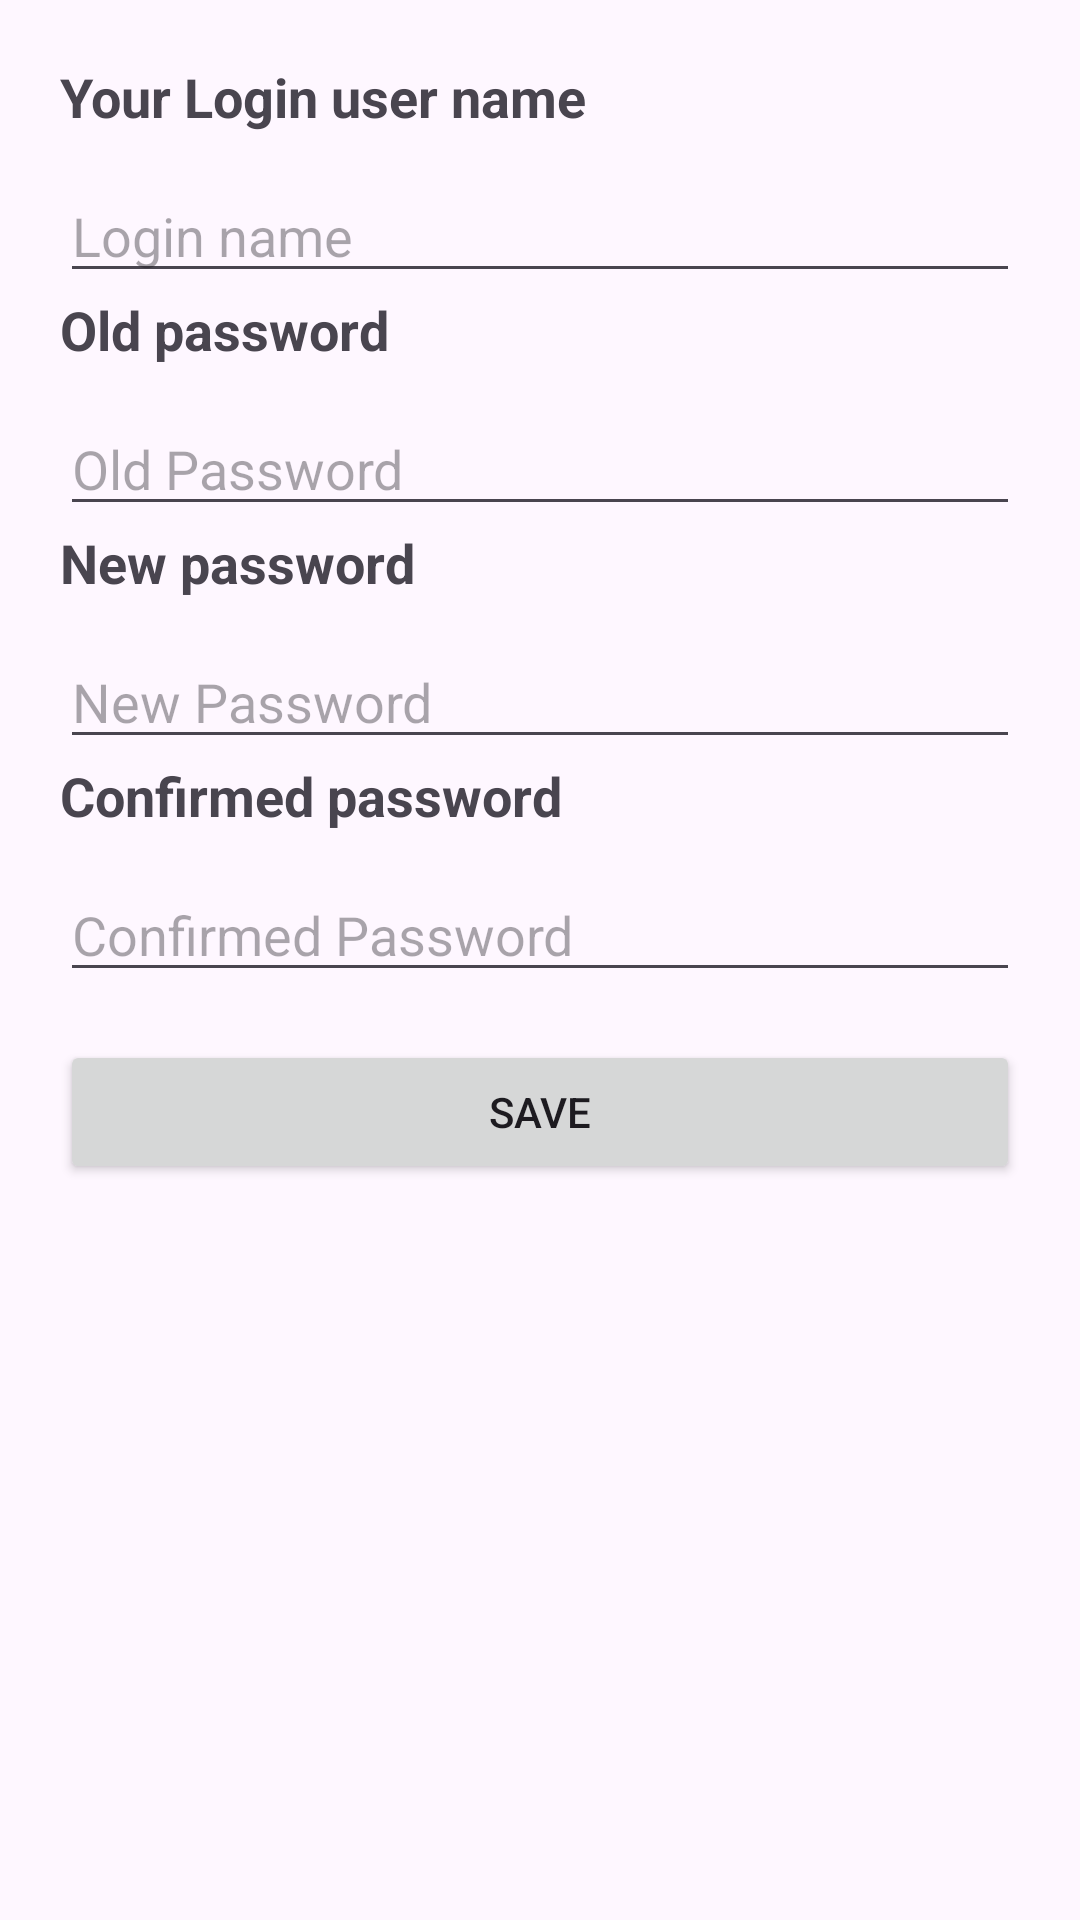

Produce the Android XML layout that renders to this screen, including the resource entries it uses.
<!-- AndroidManifest.xml: application theme Theme.RestaurantApp2 -->
<!-- res/layout/dialog_pop_up_change_password.xml -->
<?xml version="1.0" encoding="utf-8"?>
<LinearLayout xmlns:android="http://schemas.android.com/apk/res/android"
    android:padding="20dp"
    android:orientation="vertical"
    android:layout_width="match_parent"
    android:layout_height="wrap_content">
    <TextView
        android:text="Your Login user name"
        android:textSize="18sp"
        android:textStyle="bold"
        android:layout_marginBottom="12dp"
        android:layout_width="wrap_content"
        android:layout_height="wrap_content"/>

    <EditText
        android:id="@+id/edtLoginName"
        android:hint="Login name"
        android:layout_width="match_parent"
        android:layout_height="wrap_content"/>
    <TextView
        android:text="Old password"
        android:textSize="18sp"
        android:textStyle="bold"
        android:layout_marginBottom="12dp"
        android:layout_width="wrap_content"
        android:layout_height="wrap_content"/>

    <EditText
        android:id="@+id/edtOldPassword"
        android:hint="Old Password"
        android:layout_width="match_parent"
        android:layout_height="wrap_content"/>

    <TextView
        android:text="New password"
        android:textSize="18sp"
        android:textStyle="bold"
        android:layout_marginBottom="12dp"
        android:layout_width="wrap_content"
        android:layout_height="wrap_content"/>

    <EditText
        android:id="@+id/edtNewPassword"
        android:hint="New Password"
        android:layout_width="match_parent"
        android:layout_height="wrap_content"/>

    <TextView
        android:text="Confirmed password"
        android:textSize="18sp"
        android:textStyle="bold"
        android:layout_marginBottom="12dp"
        android:layout_width="wrap_content"
        android:layout_height="wrap_content"/>

    <EditText
        android:id="@+id/edtConfirmedPassword"
        android:hint="Confirmed Password"
        android:layout_width="match_parent"
        android:layout_height="wrap_content"/>

    <Button
        android:id="@+id/btnNextAction"
        android:text="Save"
        android:layout_marginTop="16dp"
        android:layout_width="match_parent"
        android:layout_height="wrap_content"/>

</LinearLayout>
<!-- resources referenced by this layout -->
<resources>
  <style name="Theme.RestaurantApp2" parent="Base.Theme.RestaurantApp2" />
  <style name="Base.Theme.RestaurantApp2" parent="Theme.Material3.DayNight.NoActionBar">
          
          
      </style>
</resources>
